The GitHub repository summer-xrx/satellite-image-classification contains a labelled image folder "satellite-image-classification" with 10 categories: beach, circular farmland, cloud, desert, forest, mountain, rectangular farmland, residential area, river, snow-covered mountain. Examples follow, each with its label.

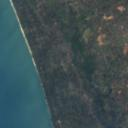
Label: beach

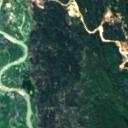
Label: river

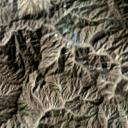
Label: mountain

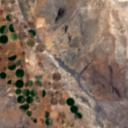
Label: circular farmland

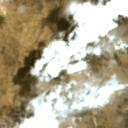
Label: cloud

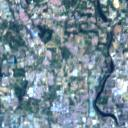
Label: residential area
